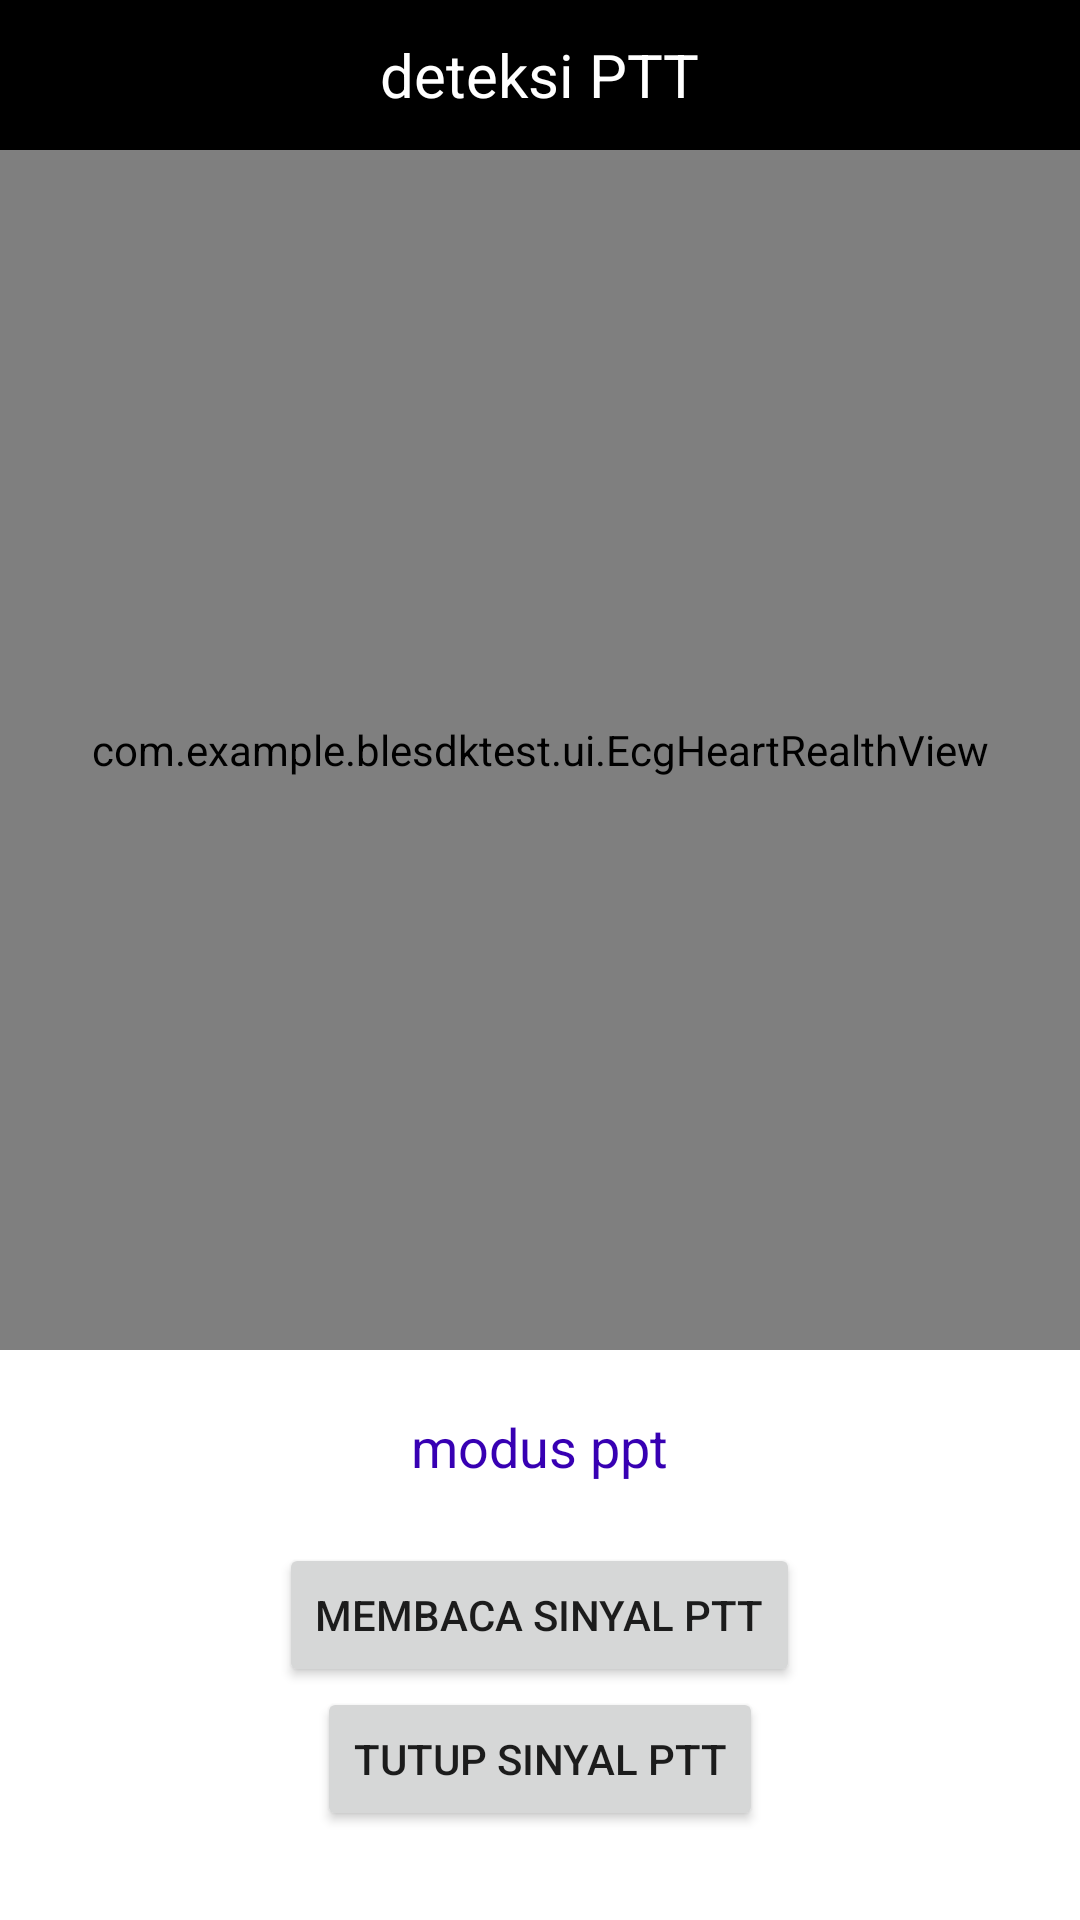

The Android layout XML behind this screen, and the referenced resources:
<!-- AndroidManifest.xml: application theme Theme.BleSDkTest -->
<!-- res/layout/activity_ptt.xml -->
<?xml version="1.0" encoding="utf-8"?>
<LinearLayout xmlns:android="http://schemas.android.com/apk/res/android"
    android:layout_width="match_parent"
    android:layout_height="match_parent"
    android:orientation="vertical">

    <RelativeLayout
        android:id="@+id/main_head"
        android:layout_width="match_parent"
        android:layout_height="50dp"
        android:background="@android:color/black">

        <TextView
            android:id="@+id/main_title"
            android:layout_width="wrap_content"
            android:layout_height="wrap_content"
            android:layout_centerInParent="true"
            android:text="deteksi PTT"
            android:textColor="@android:color/white"
            android:textSize="20sp" />


    </RelativeLayout>

    <com.example.blesdktest.ui.EcgHeartRealthView
        android:id="@+id/ptt_real_view"
        android:layout_width="match_parent"
        android:layout_height="400dp" />


    <TextView
        android:id="@+id/ptt_model"
        android:layout_width="wrap_content"
        android:layout_height="wrap_content"
        android:layout_gravity="center"
        android:layout_marginTop="20dp"
        android:layout_marginBottom="20dp"
        android:text="modus ppt"
        android:textColor="@color/purple_700"
        android:textSize="18sp" />

    <Button
        android:id="@+id/ptt_sign_open"
        android:layout_width="wrap_content"
        android:layout_height="wrap_content"
        android:layout_gravity="center"
        android:text="membaca sinyal ptt" />

    <Button
        android:id="@+id/ptt_sign_close"
        android:layout_width="wrap_content"
        android:layout_height="wrap_content"
        android:layout_gravity="center"
        android:text="tutup sinyal ptt" />
</LinearLayout>
<!-- resources referenced by this layout -->
<resources>
  <color name="purple_700">#FF3700B3</color>
  <style name="Theme.BleSDkTest" parent="Theme.MaterialComponents.DayNight.DarkActionBar">
          
          <item name="colorPrimary">@color/purple_500</item>
          <item name="colorPrimaryVariant">@color/purple_700</item>
          <item name="colorOnPrimary">@color/white</item>
          
          <item name="colorSecondary">@color/teal_200</item>
          <item name="colorSecondaryVariant">@color/teal_700</item>
          <item name="colorOnSecondary">@color/black</item>
          
          <item name="android:statusBarColor">?attr/colorPrimaryVariant</item>
          
      </style>
  <color name="purple_500">#FF6200EE</color>
  <color name="white">#FFFFFFFF</color>
  <color name="teal_200">#FF03DAC5</color>
  <color name="teal_700">#FF018786</color>
  <color name="black">#FF000000</color>
</resources>
